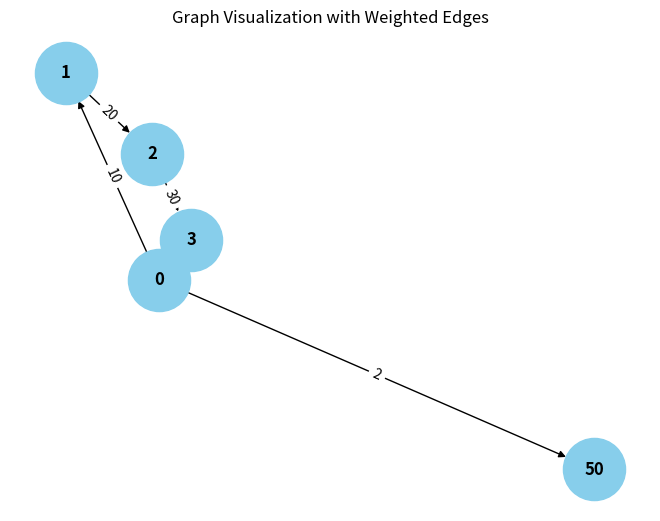

This chart was generated by the following Python code: (Note: this script raises an exception after producing the figure.)
from collections import defaultdict

# ---------------------------
# WeightedGraph Class
# ---------------------------
class WeightedGraph:
    def __init__(self, vertices):
        self.vertices = vertices
        self.adj_list = {i: [] for i in range(vertices)}  # Adjacency list for the graph
        self.edges = []  # List to store the edges (u, v, weight)

    def add_edge(self, u, v, weight):
        """Add a single edge to the graph."""
        if (u, v, weight) not in self.edges:
            self.edges.append((u, v, weight))
            self.adj_list[u].append((v, weight))

    def add_multiple_edges(self, edges):
        """Add multiple edges at once."""
        for u, v, weight in edges:
            self.add_edge(u, v, weight)

    def get_edges(self):
        """Return all edges in the graph."""
        return self.edges

    def print_edges(self):
        """Print the edges of the graph."""
        print("Edges in the graph:")
        for u, v, weight in self.edges:
            print(f"{u} -> {v} (Weight: {weight})")

    def print_adj_list(self):
        """Print the adjacency list of the graph."""
        print("Adjacency List of the graph:")
        for u in self.adj_list:
            print(f"{u} -> {self.adj_list[u]}")

    def is_cyclic_directed(self):
        """Detect if there is a cycle in a directed graph using DFS."""
        visited = [False] * self.vertices
        rec_stack = [False] * self.vertices

        def dfs(v):
            visited[v] = True
            rec_stack[v] = True
            for neighbor, _ in self.adj_list[v]:
                if not visited[neighbor] and dfs(neighbor):
                    return True
                elif rec_stack[neighbor]:
                    return True
            rec_stack[v] = False
            return False

        for node in range(self.vertices):
            if not visited[node]:
                if dfs(node):
                    return True
        return False

    def is_cyclic_undirected(self):
        """Detect if there is a cycle in an undirected graph using DFS."""
        visited = [False] * self.vertices

        def dfs(v, parent):
            visited[v] = True
            for neighbor, _ in self.adj_list[v]:
                if not visited[neighbor]:
                    if dfs(neighbor, v):
                        return True
                elif parent != neighbor:
                    return True
            return False

        for node in range(self.vertices):
            if not visited[node]:
                if dfs(node, -1):
                    return True
        return False

    def is_negative_cycle(self):
        """Detect if there is a negative cycle using Bellman-Ford."""
        dist = [float("inf")] * self.vertices
        dist[0] = 0  # Start from node 0

        for _ in range(self.vertices - 1):
            for u, v, weight in self.edges:
                if dist[u] != float("inf") and dist[u] + weight < dist[v]:
                    dist[v] = dist[u] + weight

        for u, v, weight in self.edges:
            if dist[u] != float("inf") and dist[u] + weight < dist[v]:
                return True  # Negative cycle detected
        return False

    def reset_graph(self):
        """Reset the graph to its empty state."""
        self.edges = []  # Clear all edges
        self.adj_list = {i: [] for i in range(self.vertices)}  # Reset adjacency list for each vertex

    def union(self, parent, u, v):
        """Union-find helper function."""
        root_u = self.find_parent(parent, u)
        root_v = self.find_parent(parent, v)
        if root_u != root_v:
            parent[root_u] = root_v

    def find_parent(self, parent, v):
        """Find the root of the node using path compression."""
        if parent[v] == -1:
            return v
        parent[v] = self.find_parent(parent, parent[v])
        return parent[v]

    def is_cyclic_undirected_union_find(self):
        """Detect cycles in an undirected graph using Union-Find."""
        parent = [-1] * self.vertices

        for u, v, _ in self.edges:
            x = self.find_parent(parent, u)
            y = self.find_parent(parent, v)

            if x == y:
                return True
            self.union(parent, x, y)
        return False

    # ---------------------------
    # Helper functions for testing
    # ---------------------------

    def reset_graph_helper(self):
        """Reset the graph to an empty state for testing."""
        self.edges = []
        self.adj_list = defaultdict(list)

    def get_edges_helper(self):
        """Return all edges for testing."""
        return self.edges

    def add_multiple_edges_helper(self, edges):
        """Add multiple edges for testing."""
        for edge in edges:
            self.add_edge(*edge)

# ---------------------------
# Helper Class for Cycle Test Results
# ---------------------------
class CycleDetectionResults:
    def __init__(self):
        self.directed_cycle_detected = False
        self.undirected_cycle_detected = False
        self.negative_cycle_detected = False

# ---------------------------
# Additional Functionalities
# ---------------------------

class GraphRenderer:
    def __init__(self, graph):
        """Initialize the renderer for visualizing the graph."""
        self.graph = graph

    def render_edges(self):
        """Render the edges of the graph."""
        print("\nRendering edges of the graph:")
        for u, v, weight in self.graph.get_edges():
            print(f"{u} -> {v} (Weight: {weight})")

    def render_adj_list(self):
        """Render the adjacency list of the graph."""
        print("\nRendering adjacency list:")
        self.graph.print_adj_list()

    def render_summary(self):
        """Render a summary of the graph."""
        print("\nGraph summary:")
        print(f"Total vertices: {self.graph.vertices}")
        print(f"Total edges: {len(self.graph.get_edges())}")
        print(f"Is cyclic (directed): {self.graph.is_cyclic_directed()}")
        print(f"Is cyclic (undirected): {self.graph.is_cyclic_undirected()}")
        print(f"Has negative cycle: {self.graph.is_negative_cycle()}")

import matplotlib.pyplot as plt
import networkx as nx

class WeightedGraphVisualization:
    def __init__(self, graph):
        """Initialize the visualization of weighted graph."""
        self.graph = graph

    def visualize(self):
        """Visualize the graph with weighted edges using networkx and matplotlib."""
        G = nx.DiGraph()  # Using DiGraph for directed graph visualization

        # Add edges to the networkx graph
        for u, v, weight in self.graph.get_edges():
            G.add_edge(u, v, weight=weight)

        # Draw the graph
        pos = nx.spring_layout(G)  # Layout for node positioning
        edge_labels = nx.get_edge_attributes(G, 'weight')

        # Draw nodes, edges, and labels
        nx.draw(G, pos, with_labels=True, node_color='skyblue', node_size=2000, font_size=12, font_weight='bold')
        nx.draw_networkx_edge_labels(G, pos, edge_labels=edge_labels)

        # Display the plot
        plt.title("Graph Visualization with Weighted Edges")
        plt.show()


# ---------------------------
# Main Program
# ---------------------------

class WeightedGraphHandler:
    def __init__(self, vertices):
        """Initialize the graph handler."""
        self.graph = WeightedGraph(vertices)
        self.renderer = GraphRenderer(self.graph)
        self.visualizer = WeightedGraphVisualization(self.graph)

    def add_edges(self, edges):
        """Add edges to the graph."""
        for edge in edges:
            self.graph.add_edge(*edge)

    def render_graph(self):
        """Render the graph using the renderer."""
        self.renderer.render_edges()
        self.renderer.render_adj_list()

    def visualize_graph(self):
        """Visualize the graph using the visualizer."""
        self.visualizer.visualize()

    def cycle_detection_summary(self):
        """Print the cycle detection summary."""
        print("\nCycle detection summary:")
        print(f"Directed cycle detected: {self.graph.is_cyclic_directed()}")
        print(f"Undirected cycle detected: {self.graph.is_cyclic_undirected()}")
        print(f"Negative cycle detected: {self.graph.is_negative_cycle()}")

# ---------------------------
# Extended Graph Operations
# ---------------------------

class GraphCycleAnalysis:
    def __init__(self, graph):
        """Initialize cycle analysis on the graph."""
        self.graph = graph
        self.results = CycleDetectionResults()

    def analyze_cycles(self):
        """Analyze different types of cycles in the graph."""
        self.results.directed_cycle_detected = self.graph.is_cyclic_directed()
        self.results.undirected_cycle_detected = self.graph.is_cyclic_undirected()
        self.results.negative_cycle_detected = self.graph.is_negative_cycle()

    def print_analysis(self):
        """Print the analysis results."""
        print(f"Directed cycle detected: {self.results.directed_cycle_detected}")
        print(f"Undirected cycle detected: {self.results.undirected_cycle_detected}")
        print(f"Negative cycle detected: {self.results.negative_cycle_detected}")

# ---------------------------
# Main Function
# ---------------------------

if __name__ == "__main__":
    # Create a graph with 4 vertices (0, 1, 2, 3)
    graph_handler = WeightedGraphHandler(4)

    # Add some sample edges (u, v, weight)
    edges = [
        (0, 1, 10),  # Edge from 0 to 1 with weight 10
        (1, 2, 20),  # Edge from 1 to 2 with weight 20
        (2, 3, 30),  # Edge from 2 to 3 with weight 30
        (3, 0, 40),  # Edge from 3 to 0 with weight 40 (creates a directed cycle: 0 -> 1 -> 2 -> 3 -> 0)
        (0 , 50, 2)  # Edge from 0 to 2 with weight 50
    ]

    # Add edges to the graph
    graph_handler.add_edges(edges)

    # Render the graph's edges and adjacency list
    graph_handler.render_graph()

    # Visualize the graph
    graph_handler.visualize_graph()

    # Detect and print the cycle results
    graph_handler.cycle_detection_summary()

    # Analyze cycles in detail
    cycle_analysis = GraphCycleAnalysis(graph_handler.graph)
    cycle_analysis.analyze_cycles()
    cycle_analysis.print_analysis()
